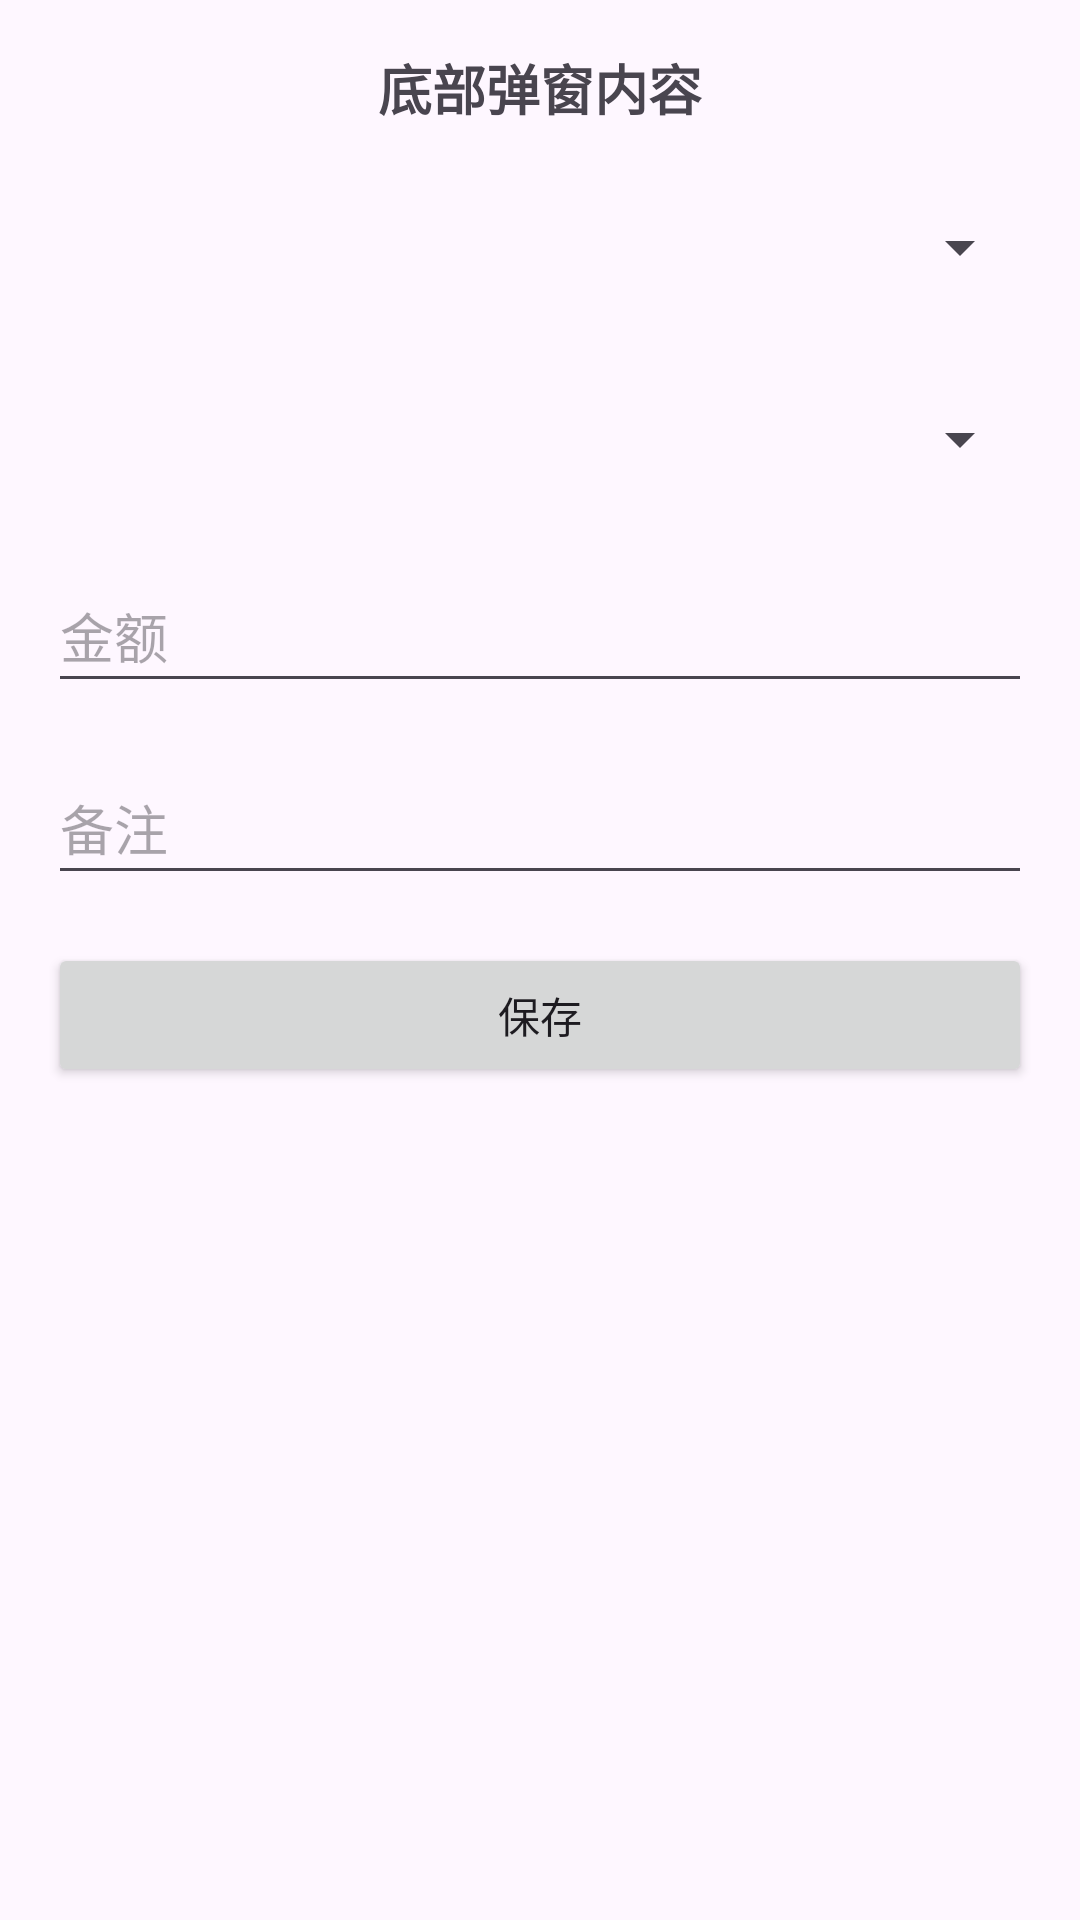

Produce the Android XML layout that renders to this screen, including the resource entries it uses.
<!-- AndroidManifest.xml: application theme Theme.AccountBookApp -->
<!-- res/layout/fragment_add_record.xml -->
<?xml version="1.0" encoding="utf-8"?>
<LinearLayout xmlns:android="http://schemas.android.com/apk/res/android"
    android:layout_width="match_parent"
    android:layout_height="match_parent"
    android:orientation="vertical"
    android:padding="16dp">

    <TextView
        android:layout_width="match_parent"
        android:layout_height="wrap_content"
        android:gravity="center"
        android:paddingBottom="16dp"
        android:text="底部弹窗内容"
        android:textSize="18sp"
        android:textStyle="bold" />

    <Spinner
        android:id="@+id/type_spinner"
        android:layout_width="match_parent"
        android:layout_height="wrap_content"
        android:layout_marginBottom="16dp"
        android:minHeight="48dp" />

    <Spinner
        android:id="@+id/category_spinner"
        android:layout_width="match_parent"
        android:layout_height="wrap_content"
        android:layout_marginBottom="16dp"
        android:minHeight="48dp" />

    <EditText
        android:id="@+id/amount_edit_text"
        android:layout_width="match_parent"
        android:layout_height="wrap_content"
        android:layout_marginBottom="16dp"
        android:hint="金额"
        android:inputType="numberDecimal"
        android:minHeight="48dp" />

    <EditText
        android:id="@+id/note_edit_text"
        android:layout_width="match_parent"
        android:layout_height="wrap_content"
        android:layout_marginBottom="16dp"
        android:hint="备注"
        android:minHeight="48dp" />

    <Button
        android:id="@+id/save_button"
        android:layout_width="match_parent"
        android:layout_height="wrap_content"
        android:text="保存"/>


</LinearLayout>
<!-- resources referenced by this layout -->
<resources>
  <style name="Theme.AccountBookApp" parent="Base.Theme.AccountBookApp" />
  <style name="Base.Theme.AccountBookApp" parent="Theme.Material3.DayNight.NoActionBar">
          
          
      </style>
</resources>
